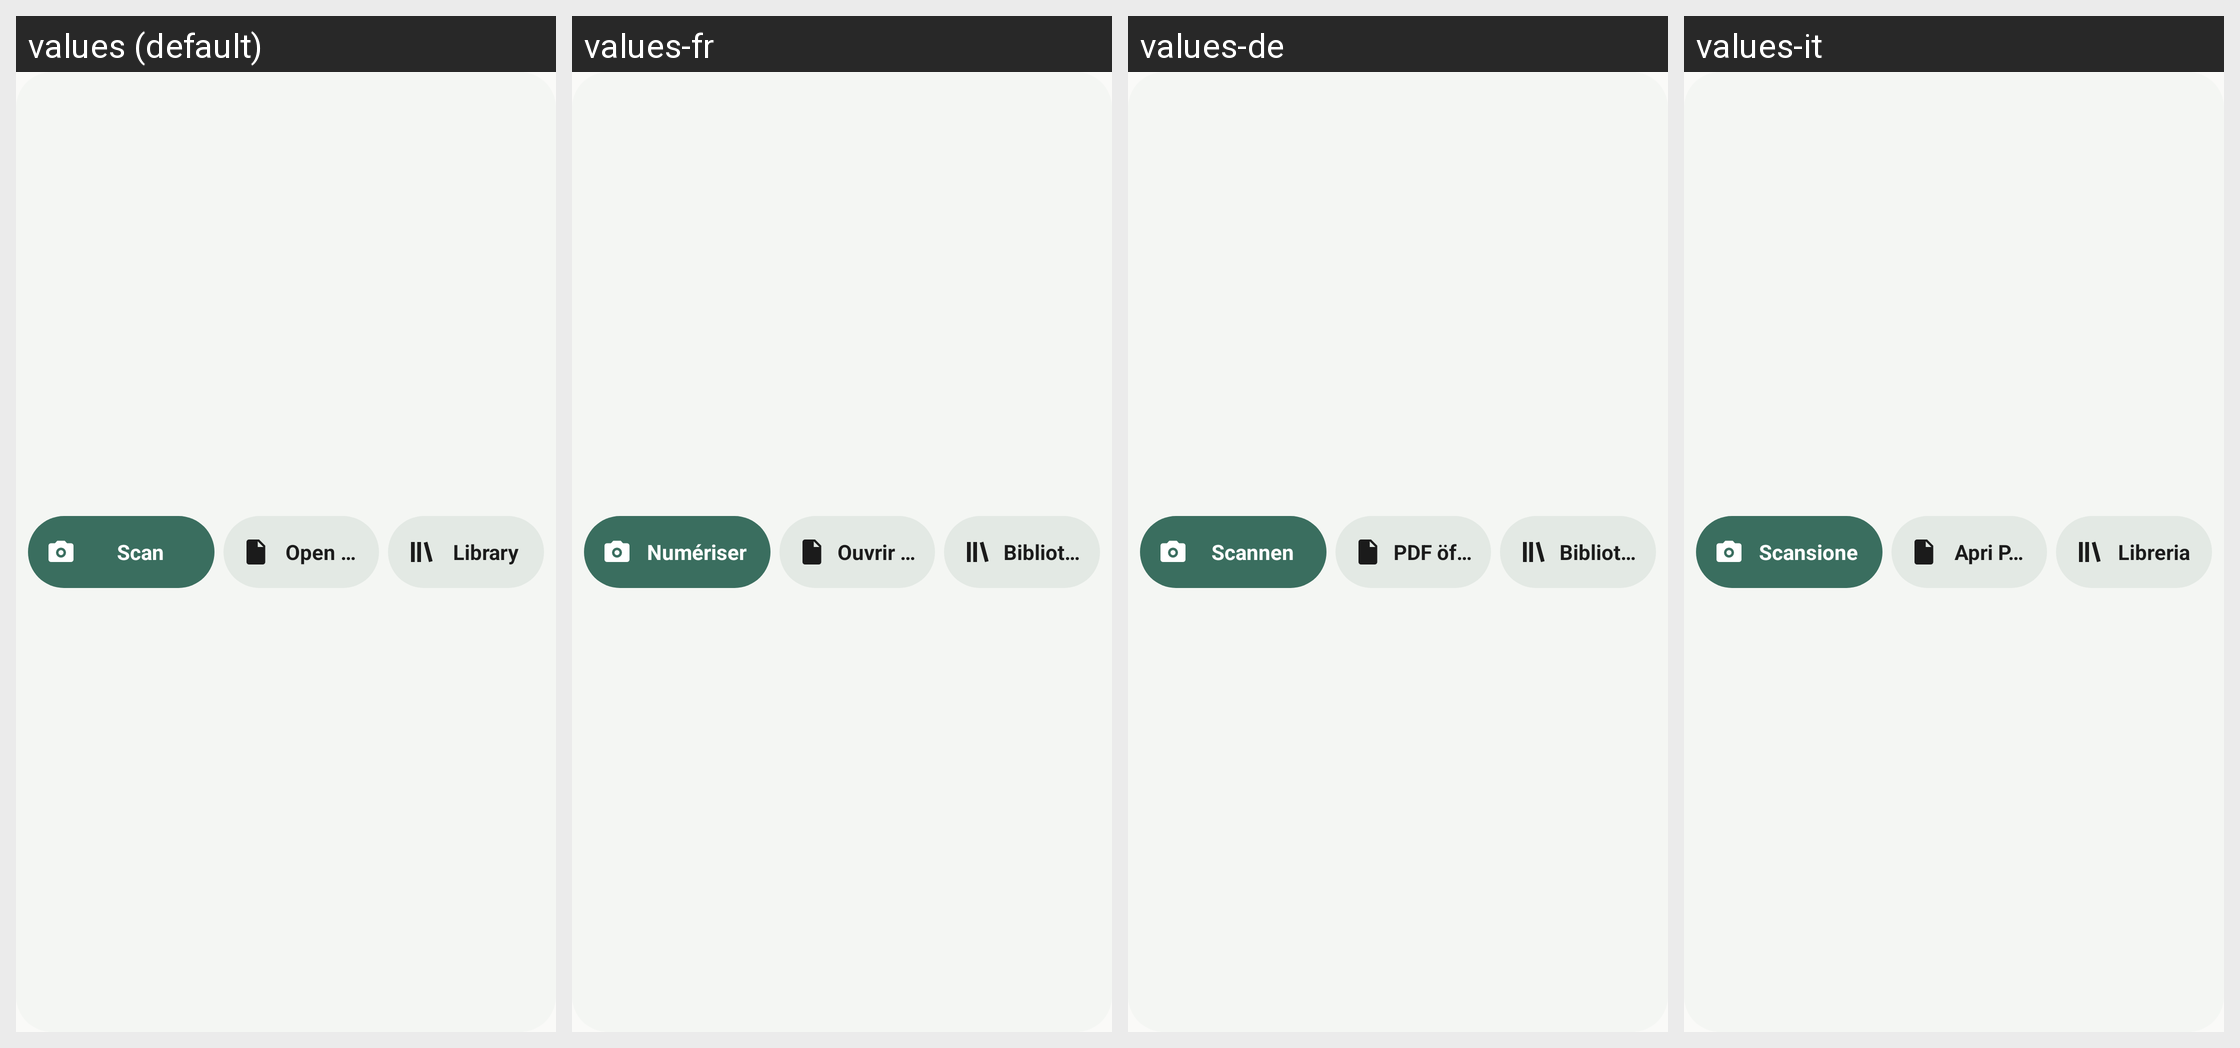

Locale-by-locale string values for the Android screen shown in this grid:
Android screen res/layout/widget_quick_actions.xml rendered under 4 locales, left to right: values (default), values-fr, values-de, values-it. Device: Nexus 5 (rendered at 1080×1920; each locale shown at half size, 540×960, under a caption strip naming it); theme Theme.Leaf.
Other locales in the repository, not shown: values-ar, values-es, values-hi, values-in, values-ja, values-ko, values-pl, values-pt-rBR, values-ru, values-tr, values-vi, values-zh-rCN.
Strings drawn on this screen, with the default value and each locale's value (text and hints the layout hard-codes, and strings that could not be matched under every locale, appear in the picture but are not listed):

widget_scan_short
  values: Scan
  values-fr: Numériser
  values-de: Scannen
  values-it: Scansione

widget_open
  values: Open PDF
  values-fr: Ouvrir un PDF
  values-de: PDF öffnen
  values-it: Apri PDF

widget_library
  values: Library
  values-fr: Bibliothèque
  values-de: Bibliothek
  values-it: Libreria
